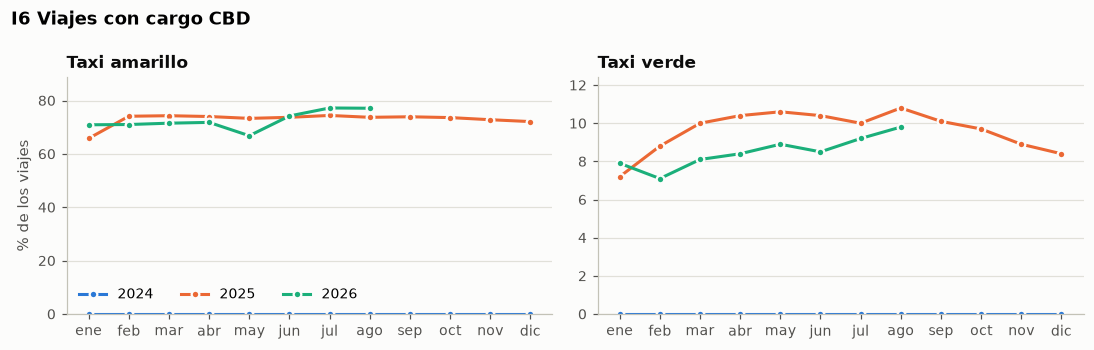

Source data for this figure (header and first rows):
periodo, taxi, valor
2024-01-01, green, 0.0
2024-02-01, green, 0.0
2024-03-01, green, 0.0
2024-04-01, green, 0.0
2024-05-01, green, 0.0
2024-06-01, green, 0.0
2024-07-01, green, 0.0
2024-08-01, green, 0.0
2024-09-01, green, 0.0
2024-10-01, green, 0.0
2024-11-01, green, 0.0
2024-12-01, green, 0.0
2025-01-01, green, 7.2
2025-02-01, green, 8.8
2025-03-01, green, 10.0
2025-04-01, green, 10.4
2025-05-01, green, 10.6
2025-06-01, green, 10.4
2025-07-01, green, 10.0
2025-08-01, green, 10.8
2025-09-01, green, 10.1
2025-10-01, green, 9.7
2025-11-01, green, 8.9
2025-12-01, green, 8.4
2026-01-01, green, 7.9
2026-02-01, green, 7.1
2026-03-01, green, 8.1
2026-04-01, green, 8.4
2026-05-01, green, 8.9
2026-06-01, green, 8.5
2026-07-01, green, 9.2
2026-08-01, green, 9.8
2024-01-01, yellow, 0.0
2024-02-01, yellow, 0.0
2024-03-01, yellow, 0.0
2024-04-01, yellow, 0.0
2024-05-01, yellow, 0.0
2024-06-01, yellow, 0.0
2024-07-01, yellow, 0.0
2024-08-01, yellow, 0.0
2024-09-01, yellow, 0.0
2024-10-01, yellow, 0.0
2024-11-01, yellow, 0.0
2024-12-01, yellow, 0.0
2025-01-01, yellow, 65.8
2025-02-01, yellow, 74.1
2025-03-01, yellow, 74.3
2025-04-01, yellow, 74.0
2025-05-01, yellow, 73.3
2025-06-01, yellow, 73.7
2025-07-01, yellow, 74.4
2025-08-01, yellow, 73.7
2025-09-01, yellow, 73.9
2025-10-01, yellow, 73.6
2025-11-01, yellow, 72.8
2025-12-01, yellow, 72.1
2026-01-01, yellow, 70.9
2026-02-01, yellow, 71.0
2026-03-01, yellow, 71.5
2026-04-01, yellow, 71.8
... 4 more rows
